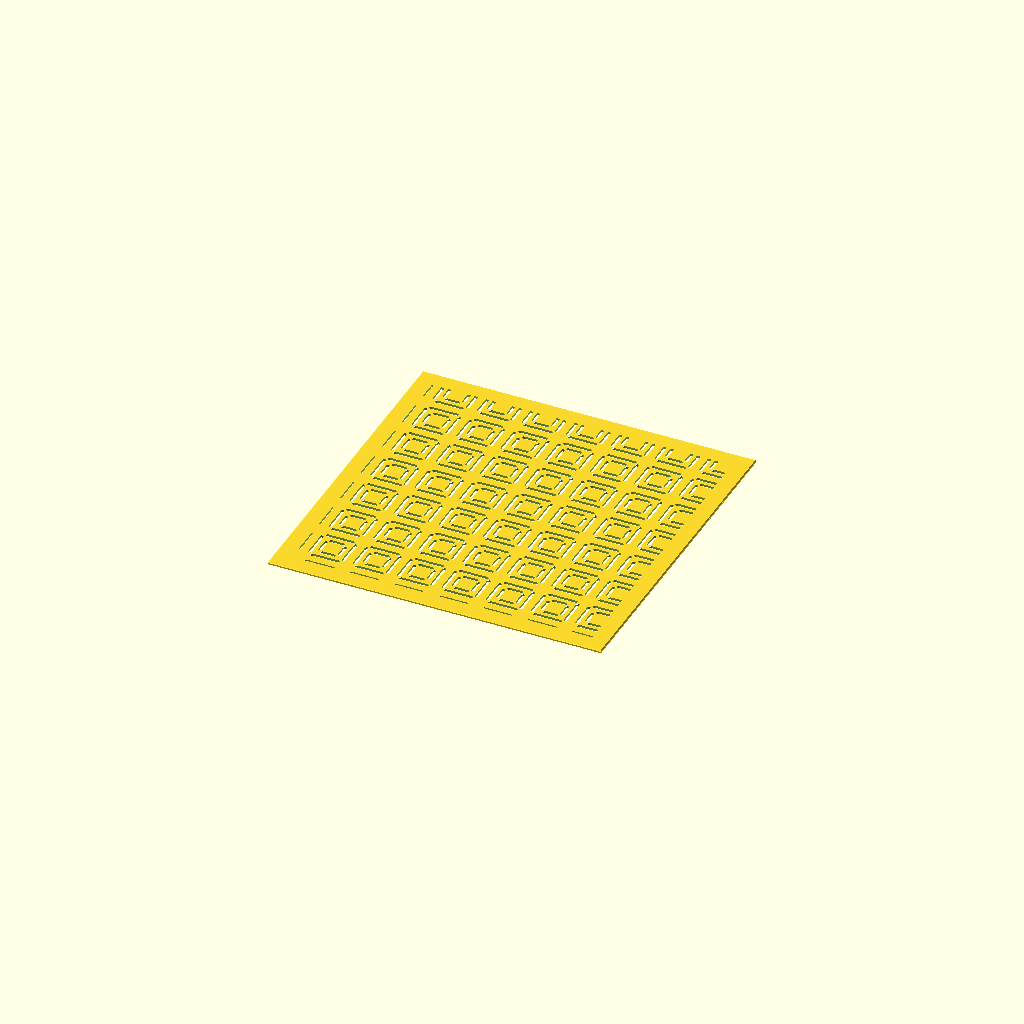
Cell 1 — every parameter at its default value.
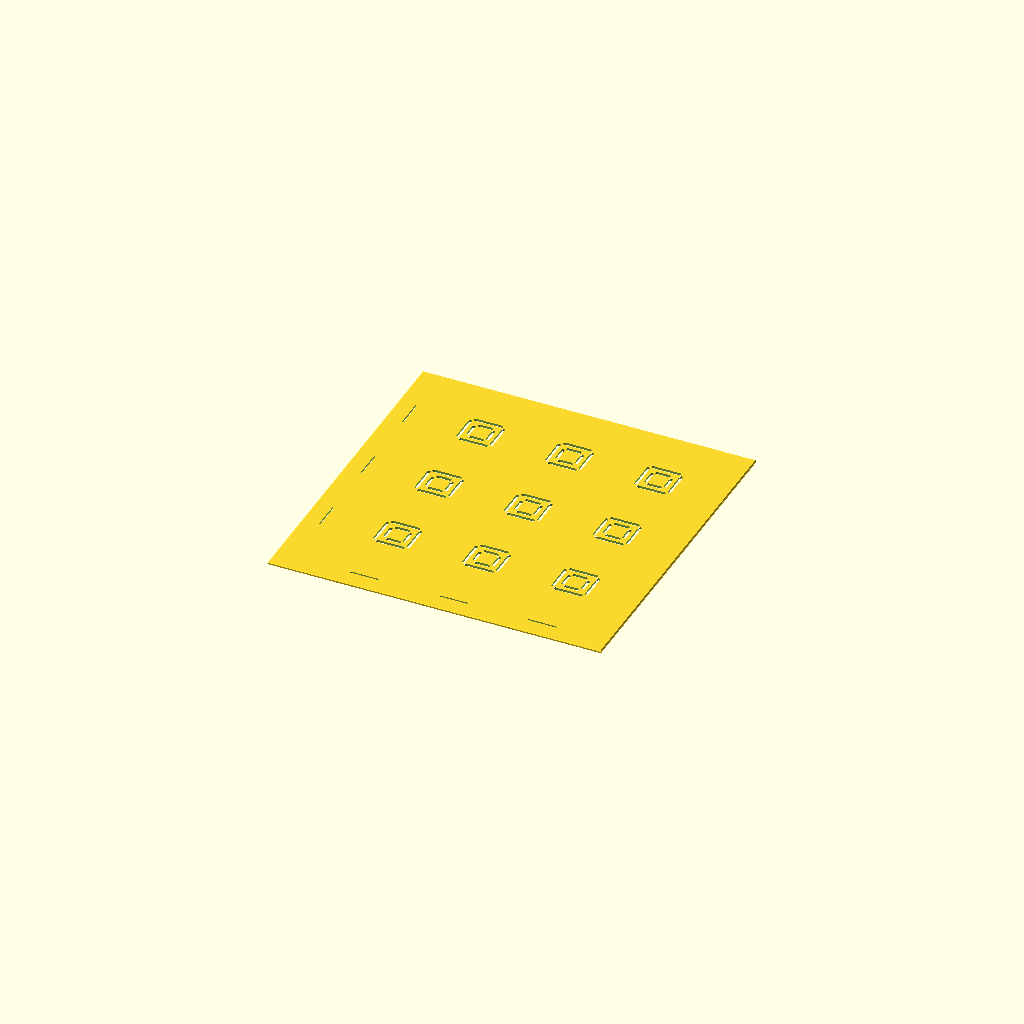
Cell 2: cell = 32 (everything else at default).
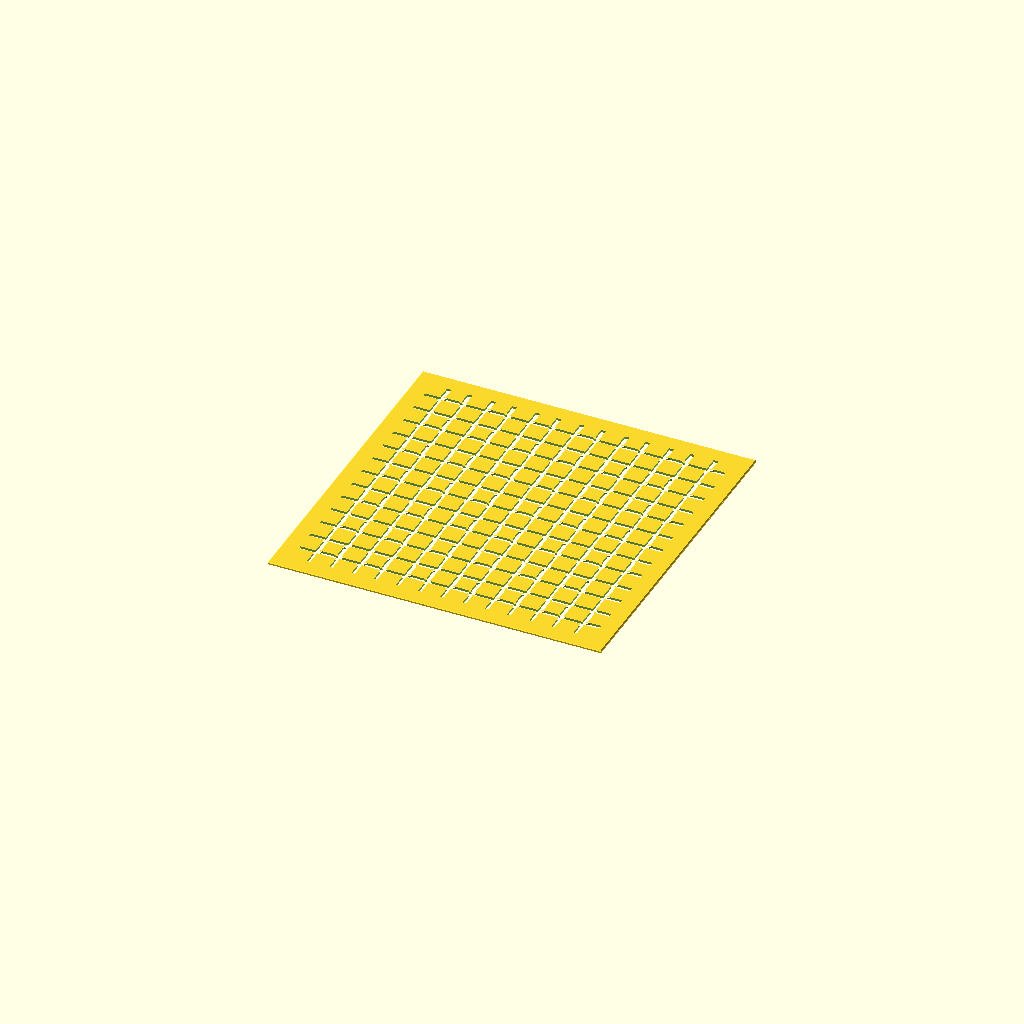
Cell 3: the same model with outer = 12.
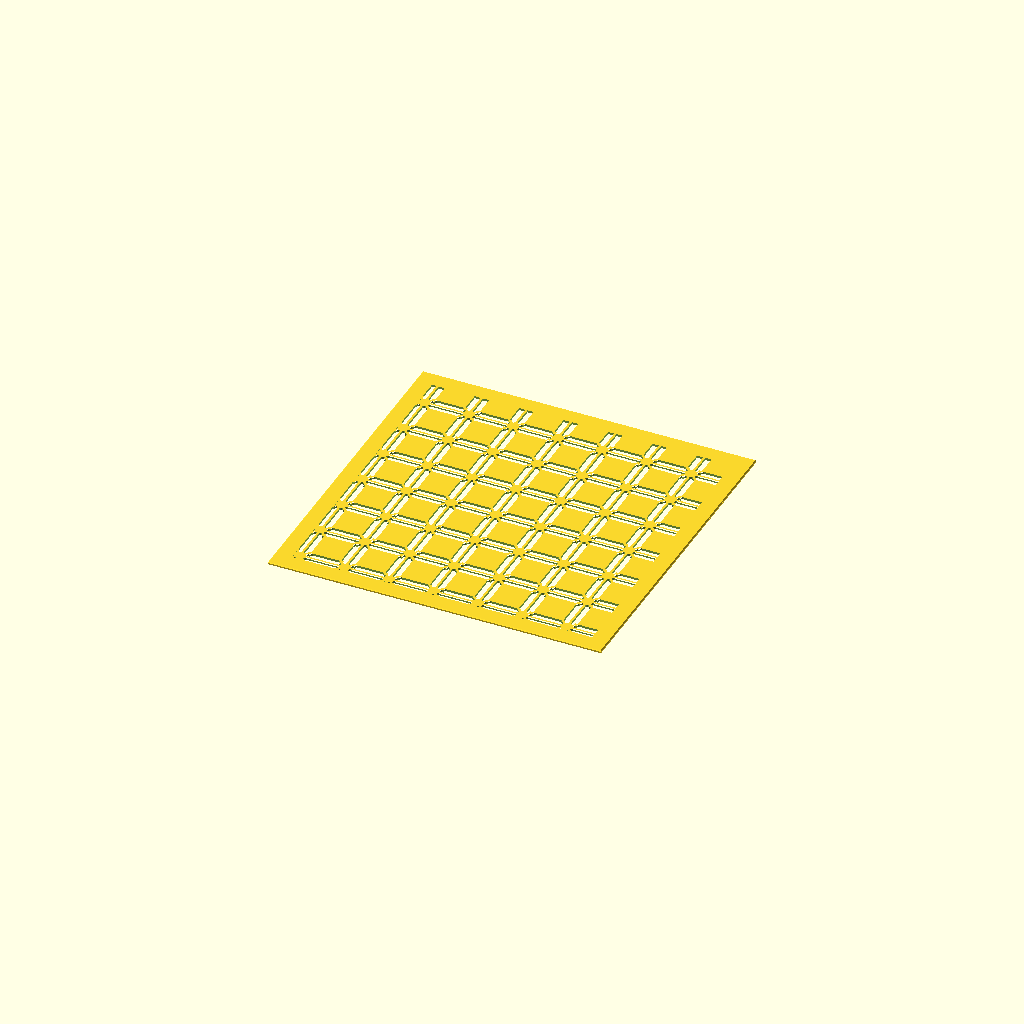
Cell 4 — inner set to 7, the other parameters unchanged.
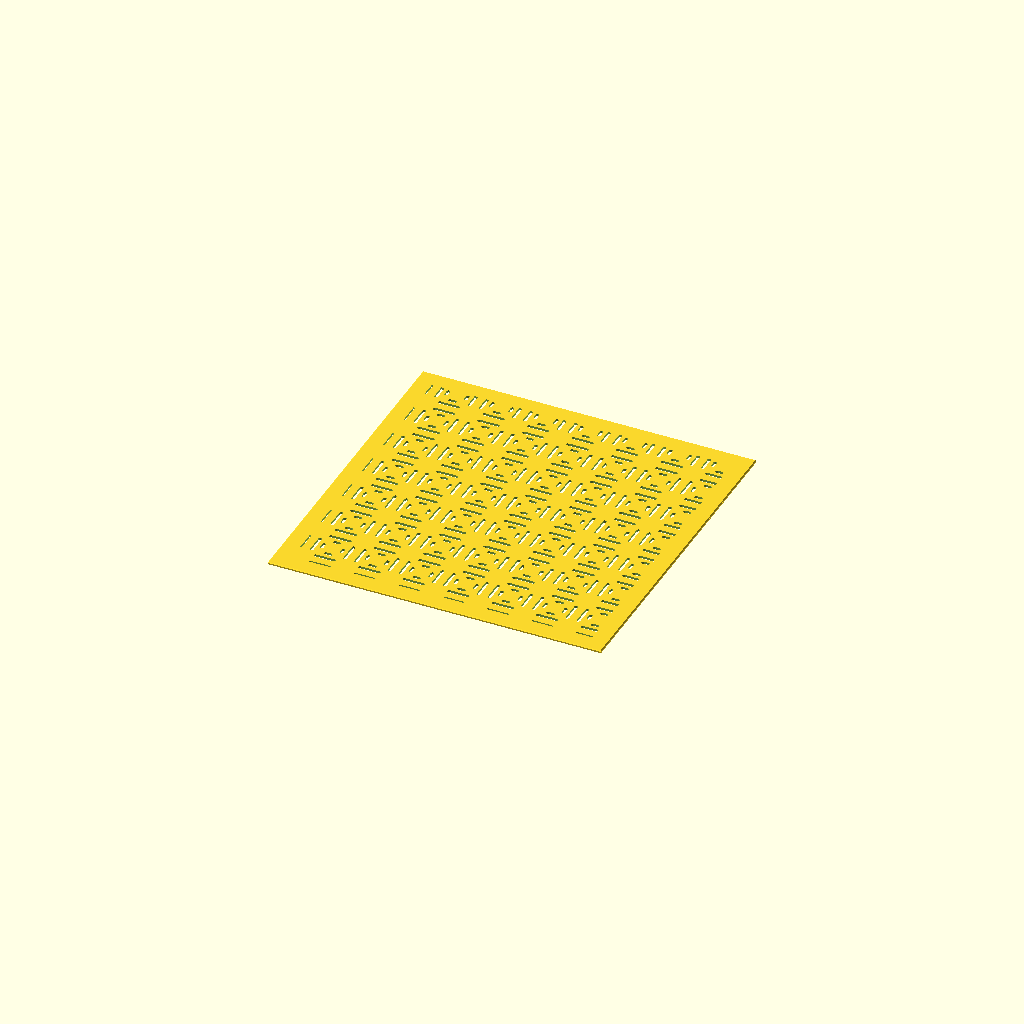
Cell 5 — corner_gap set to 2.6, the other parameters unchanged.
One fixed orthographic camera (rotation 55°, 0°, 25°; colour scheme Cornfield) for every cell.
OpenSCAD source file kuginuki.scad:
// Description: **Kuginuki** — Nail-puller (釘抜き)
// Kuginuki (Nail-puller / 釘抜き) Sashiko Template
// A grid of square "washer" frames (a square ring), spaced apart so they read as
// the linked nail-puller crest. Outer and inner squares are corner-gapped, so the
// frame and its centre stay attached — no bridges.

use <sashiko_lib.scad>
include <sashiko_config.scad>

cell      = 16;   // frame-to-frame spacing — pattern scale (mm)
outer     = 6;    // outer half-size (mm)
inner     = 3.5;  // inner half-size (mm); outer-inner is the frame width
corner_gap= 1.3;  // solid left uncut at each corner (mm)

r = groove_w / 2;

module seg(p1, p2) { corner_seg(p1, p2, r, corner_gap); }

module box(cx, cy, h) {
    seg([cx-h, cy-h], [cx+h, cy-h]); seg([cx+h, cy-h], [cx+h, cy+h]);
    seg([cx+h, cy+h], [cx-h, cy+h]); seg([cx-h, cy+h], [cx-h, cy-h]);
}

n_x = ceil(plate_w / cell) + 2;
n_y = ceil(plate_h / cell) + 2;

sashiko_plate(plate_w, plate_h, plate_t, border, chamfer, reg)
union()
    for (i = [-1 : n_x])
        for (j = [-1 : n_y]) {
            box(i*cell, j*cell, outer);   // frame outer edge
            box(i*cell, j*cell, inner);   // frame inner edge (the hole)
        }
Customizer parameters (derived from the source; name, type, default, range or options):
cell: number, default 16
outer: number, default 6
inner: number, default 3.5
corner_gap: number, default 1.3
